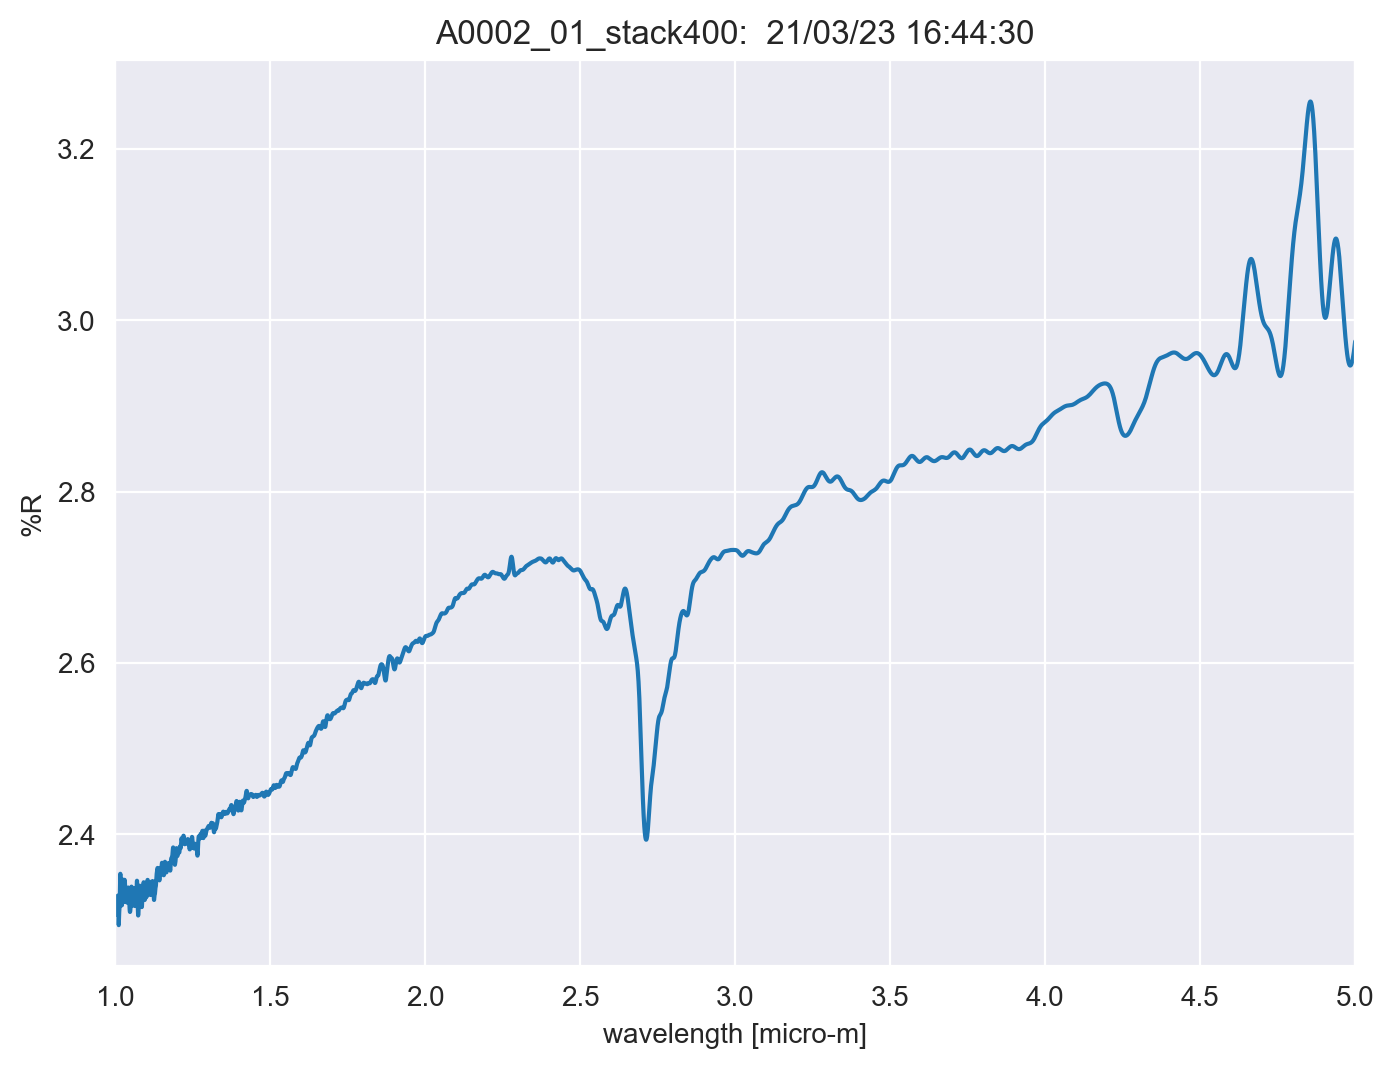

The data file committed next to this chart (first rows):
TITLE, A0002_01_stack400
DATA TYPE, INFRARED SPECTRUM
ORIGIN, JASCO
OWNER, 
DATE, 21/03/23
TIME, 16:44:30
SPECTROMETER/DATA SYSTEM, 
LOCALE, 1041
RESOLUTION, 
DELTAX, -0.0003
XUNITS, MICROMETERS
YUNITS, REFLECTANCE
FIRSTX, 5
LASTX, 1
NPOINTS, 13334
FIRSTY, 2.975
MAXY, 3.255
MINY, 2.294
XYDATA
5, 2.975
5, 2.974
4.999, 2.973
4.999, 2.973
4.999, 2.972
4.998, 2.971
4.998, 2.97
4.998, 2.969
4.998, 2.968
4.997, 2.967
4.997, 2.966
4.997, 2.965
4.996, 2.965
4.996, 2.964
4.996, 2.963
4.995, 2.962
4.995, 2.962
4.995, 2.961
4.995, 2.96
4.994, 2.959
4.994, 2.959
4.994, 2.958
4.993, 2.957
4.993, 2.957
4.993, 2.956
4.992, 2.956
4.992, 2.955
4.992, 2.954
4.992, 2.954
4.991, 2.953
4.991, 2.953
4.991, 2.952
4.99, 2.952
4.99, 2.952
4.99, 2.951
4.989, 2.951
4.989, 2.95
4.989, 2.95
4.989, 2.95
4.988, 2.949
4.988, 2.949
4.988, 2.949
... 13,322 more rows
